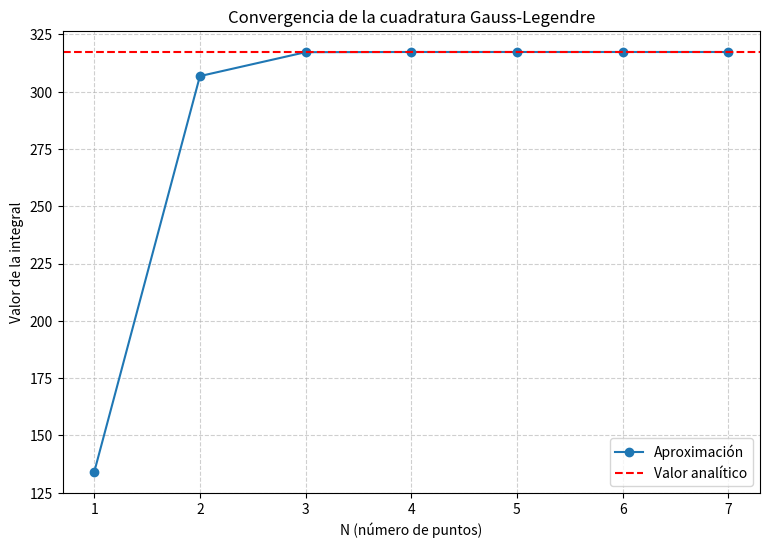
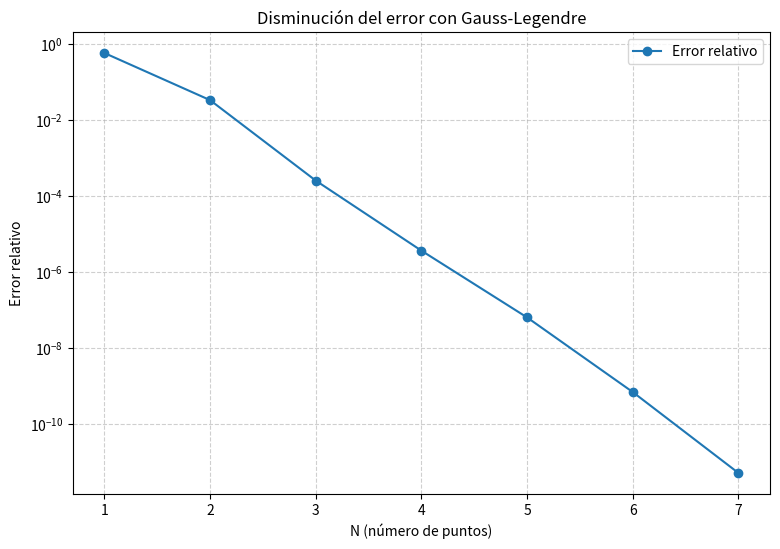

Recreate these plots in Python, in order.
#!/usr/bin/env python3
r"""
Módulo de cuadratura Gaussiana para integración numérica, usando los polinomios de Legendre.

Este módulo implementa el método de cuadratura Gauss-Legendre para resolver
la integral: I = ∫₁³ [x⁶ - x² sin(2x)] dx


Para esto, se implemento el método mediante un script de python `cuadrature.py`, se probo varios valores de \(N\) con el fin de encontrar un valor para la integral con un error relativo menor a 1e-10, respecto al valor analitico.

"""

import numpy as np
import matplotlib.pyplot as plt


def gaussxw(N):
    r"""
    Calcula los nodos y pesos de la cuadratura Gauss-Legendre en el intervalo [-1, 1].
    
    Utiliza los polinomios de Legendre para generar los puntos de colocación
    y sus respectivos pesos que se utilizaran para la cuadratura Gaussiana.
    
    Args:
        N (int): Número de puntos de la cuadratura, cambiar este valor cambia el resultado de la aproximación de la integral.
        
    Returns:
        tuple: Una tupla (pto, peso) donde:
            - pto (numpy.ndarray): Array con los puntos de colocación/nodos
            - peso (numpy.ndarray): Array con los pesos correspondientes
            
    Examples:
        >>> pto, peso = gaussxw(1)  # Un solo punto
        >>> pto[0]  # El punto está en el centro
        0.0
        >>> peso[0]  # El peso es 2 (longitud del intervalo [-1,1])
        2.0
        >>> pto, peso = gaussxw(2) # Con 2 puntos
        >>> len(pto)
        2
        >>> len(peso)
        2
    """
    pto, peso = np.polynomial.legendre.leggauss(N)
    return pto, peso


def gaussxwab(liminf, limsup, pto, peso):
    r"""
    Escala los nodos y pesos desde el intervalo [-1, 1] a [liminf, limsup].
    
    Transforma los puntos de colocación y pesos de la cuadratura Gaussiana
    del intervalo estándar [-1, 1] a nuevos puntos de colocación y pesos para cualquier intervalo [a, b].
    
    Args:
        liminf (float): Límite inferior del intervalo de integración.
        limsup (float): Límite superior del intervalo de integración.
        pto (numpy.ndarray): Puntos de colocación en [-1, 1].
        peso (numpy.ndarray): Pesos correspondientes en [-1, 1].
        
    Returns:
        tuple: Una tupla (pto_escalados, peso_escalados) donde:
            - pto_esc (numpy.ndarray): Puntos transformados al nuevo intervalo
            - peso_esc (numpy.ndarray): Pesos transformados al nuevo intervalo
            
    Examples:
        >>> pto, peso = gaussxw(2)
        >>> pto_esc, peso_esc = gaussxwab(0, 1, pto, peso)
        >>> len(pto_esc)
        2
        >>> # Los puntos están ahora en [1, 3] en lugar de [-1, 1]
        >>> min(pto_esc) >= 1
        True
        >>> max(pto_esc) <= 3
        True
    """
    return (0.5 * (limsup - liminf) * pto + 0.5 * (limsup + liminf), 
            0.5 * (limsup - liminf) * peso)


def func_arg_int(x):
    r"""
    Función que queremos integrar: f(x) = x⁶ - x² sin(2x).
    
    Args:
        x (float or numpy.ndarray): Variable independiente, preimagen.
        
    Returns:
        float or numpy.ndarray: Valor de la función evaluada en x.
        
    Examples:
        >>> #Ejemplo con punto
        >>> func_arg_int(0)
        0.0
        >>> func_arg_int(1) > 0
        True
        >>> # Ejemplo con array
        >>> x_vals = np.array([0, 1])
        >>> results = func_arg_int(x_vals)
        >>> len(results) == 2
        True
    """
    return x**6 - x**2 * np.sin(2 * x)


def eva_int(pto, peso, func):
    r"""
    Evalúa la integral aproximada usando cuadratura Gauss-Legendre.
    
    Calcula la integral usando la suma de la función evaluada en los puntos de colocación por los pesos respectivos.
    
    Args:
        pto (numpy.ndarray): Puntos de colocación.
        peso (numpy.ndarray): Pesos respectivos.
        func (callable): Función a integrar.
        
    Returns:
        float: Valor aproximado de la integral.
        
    Examples:
        >>> pto, peso = gaussxw(2)
        >>> pto_esc, peso_esc = gaussxwab(0, 1, pto, peso)
        >>> # Integrar función constante f(x) = 2
        >>> result = eva_int(pto_esc, peso_esc, lambda x: 2)
        >>> result
        2.0
        >>> # El resultado es de la integral de 2 de 0 a 1 es 2
    """
    return np.sum(peso * func(pto))


def derivada_analitica(x):
    r"""
    Calcula la antiderivada de f(x) = x⁶ - x² sin(2x).
    
    La antiderivada (se calculo manualmente) es: F(x) = x⁷/7 + x²/2 cos(2x) - x/2 sin(2x) - 1/4 cos(2x)
    
    Args:
        x (float or numpy.ndarray): Variable independiente, preimagen.
        
    Returns:
        float or numpy.ndarray: Valor de la antiderivada evaluada en x.
        
    Examples:
        >>> # F(0) = -1/4
        >>> abs(derivada_analitica(0) - (-0.25)) < 1e-10
        True
        >>> # Verificar que F'(x) = f(x) aproximadamente, usando la definición de derivada y el calculo de un error con tolerancia de 1e-10
        >>> x = 1.0
        >>> h = 1e-10
        >>> derivada_num = (derivada_analitica(x + h) - derivada_analitica(x)) / h
        >>> derivada_exacta = func_arg_int(x)
        >>> abs(derivada_num - derivada_exacta) < 1e-10
        True
    """
    return (x**7 / 7 + x**2 / 2 * np.cos(2*x) - 
            x / 2 * np.sin(2*x) - 1/4 * np.cos(2*x))


if __name__ == "__main__":
    r"""
    Script principal que ejecuta el método numérico y encuentra el N para obtener un valor de la integral con un error relativo de bajo de la tolerancia
    """
    print("Cuadratura Gaussiana: Resolución de ∫₁³ [x⁶ - x² sin(2x)] dx")
    # Calculo del valor analítico/exacto
    analytic = derivada_analitica(3) - derivada_analitica(1)
    print("Valor analítico:", analytic)

    # Se prueba con varios valores de N hasta alcanzar que el error alcanza una tolerencia de 1e-10
    tol = 1e-10
    N = 1
    N_valores = []
    integral_valores = []
    errores = []

    while True:
        # Obtener puntos y pesos de Gauss-Legendre
        pto, peso = gaussxw(N)
        # Escalar al intervalo [1, 3]
        pto_esc, peso_esc = gaussxwab(1, 3, pto, peso)
        # Evaluar integral aproximada
        approx = eva_int(pto_esc, peso_esc, func_arg_int)
        # Calcular error relativo
        err = abs(approx - analytic) / analytic
        
        # Guardar resultados
        N_valores.append(N)
        integral_valores.append(approx)
        errores.append(err)
        
        print(f"N = {N}, integral ≈ {approx:.12f}, error = {err:.12f}")
        
        # Verificar convergencia
        if err < tol:
            break
        N += 1
        # Evitar bucle infinito
        if N > 50:
            break



    print(f"\nPrimer N con error < {tol} es N = {N}, con integral ≈ {approx:.12f}")
    print("Notamos que este valor de N corresponde a lo que esperamos, en efecto, la teoria nos dice que este método es exacto para polinomios hasta grado 2N-1. Aqui se puede aproximar el sen tal que f(x) se aproxima a un polinomio de grado 6.")
    # Gráfico 1: Convergencia
    # Se grafica la integral para varios valores de N para ver que converge al valor teórico
    plt.figure(figsize=(9, 6))
    plt.plot(N_valores, integral_valores, marker='o', label="Aproximación")
    plt.axhline(analytic, color="red", linestyle="--", label="Valor analítico")
    plt.xlabel("N (número de puntos)")
    plt.ylabel("Valor de la integral")
    plt.title("Convergencia de la cuadratura Gauss-Legendre")
    plt.legend()
    plt.grid(True, ls="--", alpha=0.6)
    plt.savefig("convergencia.png", dpi=300)
    print("Gráfico guardado: convergencia.png")


    # Gráfico 2: Error relativo
    # Se grafica el error para diferentes valores de N para ver que de crece
    plt.figure(figsize=(9, 6))
    plt.semilogy(N_valores, errores, marker='o', label="Error relativo")
    plt.xlabel("N (número de puntos)")
    plt.ylabel("Error relativo")
    plt.title("Disminución del error con Gauss-Legendre")
    plt.grid(True, which="both", ls="--", alpha=0.6)
    plt.legend()
    plt.savefig("error.png", dpi=300)
    print("Gráfico guardado: error.png")

